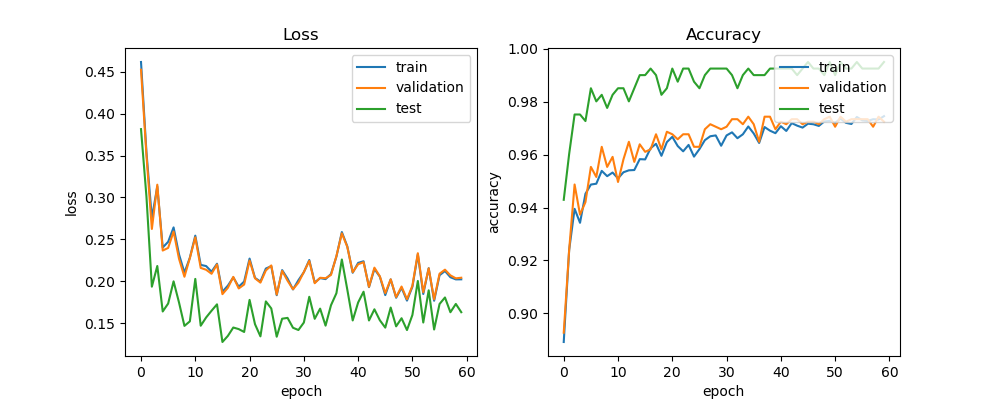

The data file committed next to this chart (first rows):
train_acc, train_loss, val_acc, val_loss, test_acc, test_loss, lr
0.8892, 0.4616, 0.8927, 0.4524, 0.9429, 0.3815, 0.0005
0.924, 0.3541, 0.924, 0.3508, 0.9603, 0.3011, 0.0005
0.9395, 0.2753, 0.9487, 0.2624, 0.9752, 0.1936, 0.0005
0.9342, 0.3131, 0.9373, 0.3152, 0.9752, 0.2183, 0.0005
0.9452, 0.2403, 0.9421, 0.2367, 0.9727, 0.164, 0.0005
0.9487, 0.2471, 0.9554, 0.2398, 0.9851, 0.1734, 0.0005
0.949, 0.2643, 0.9516, 0.2594, 0.9801, 0.1999, 0.0005
0.9539, 0.2322, 0.963, 0.2269, 0.9826, 0.1747, 0.0005
0.9519, 0.2103, 0.9554, 0.2054, 0.9777, 0.1468, 0.0005
0.9532, 0.2281, 0.9592, 0.2278, 0.9826, 0.1522, 0.0005
0.951, 0.2545, 0.9497, 0.2525, 0.9851, 0.2028, 0.0005
0.9533, 0.2196, 0.9582, 0.216, 0.9851, 0.147, 0.0005
0.9541, 0.2182, 0.9649, 0.2137, 0.9801, 0.1569, 0.0005
0.9542, 0.2115, 0.9573, 0.2089, 0.9851, 0.1649, 0.0005
0.9583, 0.2209, 0.9639, 0.2201, 0.9901, 0.1725, 0.0005
0.9582, 0.1876, 0.9611, 0.1846, 0.9901, 0.1276, 0.0005
0.9624, 0.1948, 0.962, 0.1922, 0.9926, 0.1348, 0.0005
0.9641, 0.2046, 0.9677, 0.2052, 0.9901, 0.1448, 0.0005
0.9596, 0.1935, 0.962, 0.1914, 0.9826, 0.143, 0.0005
0.9647, 0.1997, 0.9687, 0.1961, 0.9851, 0.1395, 0.0005
0.9667, 0.2271, 0.9677, 0.2247, 0.9926, 0.1778, 0.0005
0.9633, 0.204, 0.9658, 0.2035, 0.9876, 0.1488, 0.0005
0.9613, 0.1996, 0.9677, 0.1984, 0.9926, 0.1343, 0.0005
0.9637, 0.2152, 0.9677, 0.2129, 0.9926, 0.176, 0.0005
0.9593, 0.218, 0.963, 0.2189, 0.9876, 0.1676, 0.0005
0.9621, 0.1834, 0.963, 0.1842, 0.9851, 0.1339, 0.00025
0.9655, 0.2133, 0.9696, 0.2124, 0.9901, 0.1554, 0.00025
0.967, 0.2033, 0.9715, 0.2006, 0.9926, 0.1563, 0.00025
0.9673, 0.1903, 0.9706, 0.1905, 0.9926, 0.1445, 0.00025
0.9634, 0.2013, 0.9696, 0.1983, 0.9926, 0.1419, 0.00025
0.9673, 0.2108, 0.9706, 0.211, 0.9926, 0.1508, 0.00025
0.9684, 0.2254, 0.9734, 0.2243, 0.9901, 0.1815, 0.00025
0.9662, 0.1986, 0.9734, 0.1977, 0.9851, 0.1552, 0.00025
0.9677, 0.2038, 0.9715, 0.2042, 0.9901, 0.1674, 0.00025
0.9707, 0.2026, 0.9744, 0.2036, 0.9926, 0.1471, 0.00025
0.968, 0.2087, 0.9715, 0.2076, 0.9901, 0.1714, 0.00025
0.9644, 0.2295, 0.9649, 0.2301, 0.9901, 0.1858, 0.00025
0.9704, 0.2587, 0.9744, 0.2572, 0.9901, 0.226, 0.00025
0.9691, 0.2418, 0.9744, 0.2412, 0.9926, 0.1903, 0.00025
0.9681, 0.2102, 0.9696, 0.2109, 0.9926, 0.1533, 0.00025
0.9708, 0.2219, 0.9725, 0.2203, 0.9926, 0.1747, 0.000125
0.969, 0.2239, 0.9715, 0.2227, 0.9926, 0.1876, 0.000125
0.9719, 0.193, 0.9734, 0.1934, 0.9926, 0.1532, 0.000125
0.971, 0.2147, 0.9734, 0.2163, 0.9901, 0.1666, 0.000125
0.9702, 0.2055, 0.9715, 0.2059, 0.9926, 0.1535, 0.000125
0.9717, 0.1835, 0.9725, 0.1859, 0.995, 0.1447, 0.000125
0.9715, 0.2023, 0.9725, 0.2024, 0.9926, 0.1687, 6.25e-05
0.9709, 0.1804, 0.9715, 0.1811, 0.9926, 0.1462, 6.25e-05
0.9726, 0.1923, 0.9734, 0.1937, 0.9901, 0.1559, 6.25e-05
0.9728, 0.1769, 0.9744, 0.1786, 0.995, 0.1418, 6.25e-05
0.972, 0.1935, 0.9706, 0.1947, 0.9901, 0.1598, 6.25e-05
0.9736, 0.2322, 0.9744, 0.2335, 0.995, 0.2004, 6.25e-05
0.972, 0.1848, 0.9725, 0.1869, 0.9926, 0.1508, 5e-05
0.9716, 0.2157, 0.9734, 0.2155, 0.9926, 0.1892, 5e-05
0.9742, 0.1767, 0.9734, 0.1784, 0.995, 0.1424, 5e-05
0.973, 0.2072, 0.9734, 0.209, 0.9926, 0.1729, 5e-05
0.9728, 0.2122, 0.9734, 0.2139, 0.9926, 0.1807, 5e-05
0.9734, 0.2049, 0.9706, 0.2071, 0.9926, 0.1631, 5e-05
0.9733, 0.2023, 0.9744, 0.2035, 0.9926, 0.173, 5e-05
0.9746, 0.2023, 0.9725, 0.2042, 0.995, 0.1631, 5e-05
